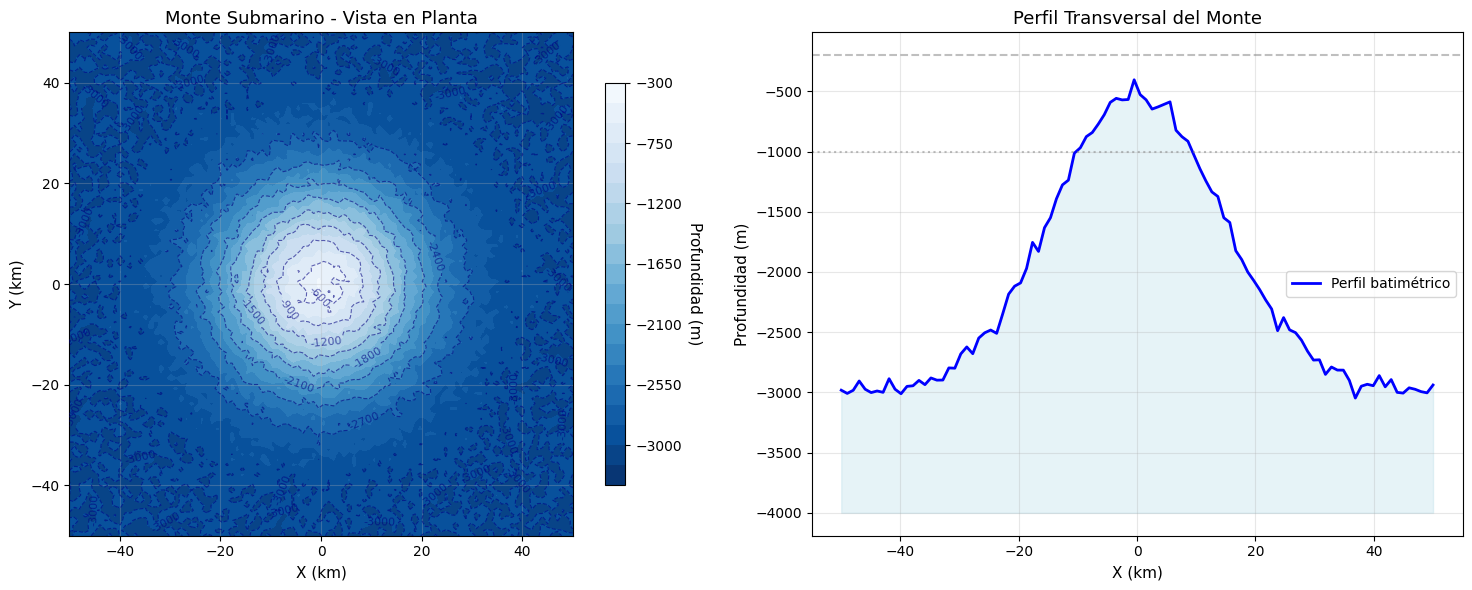
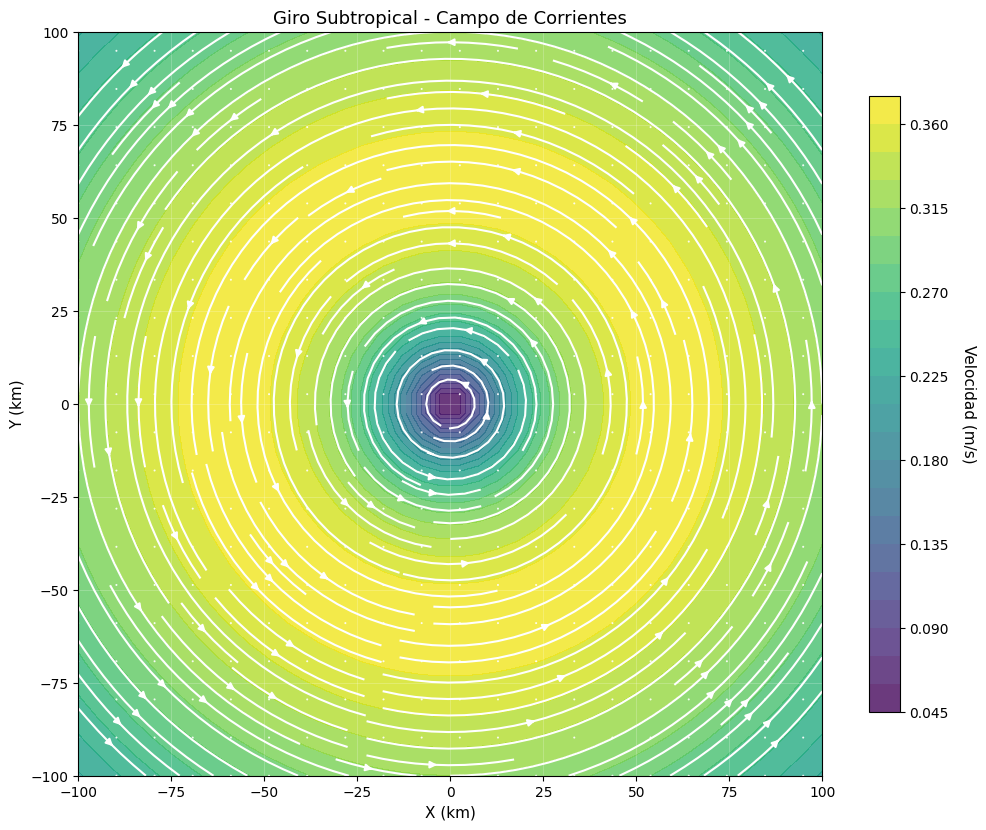
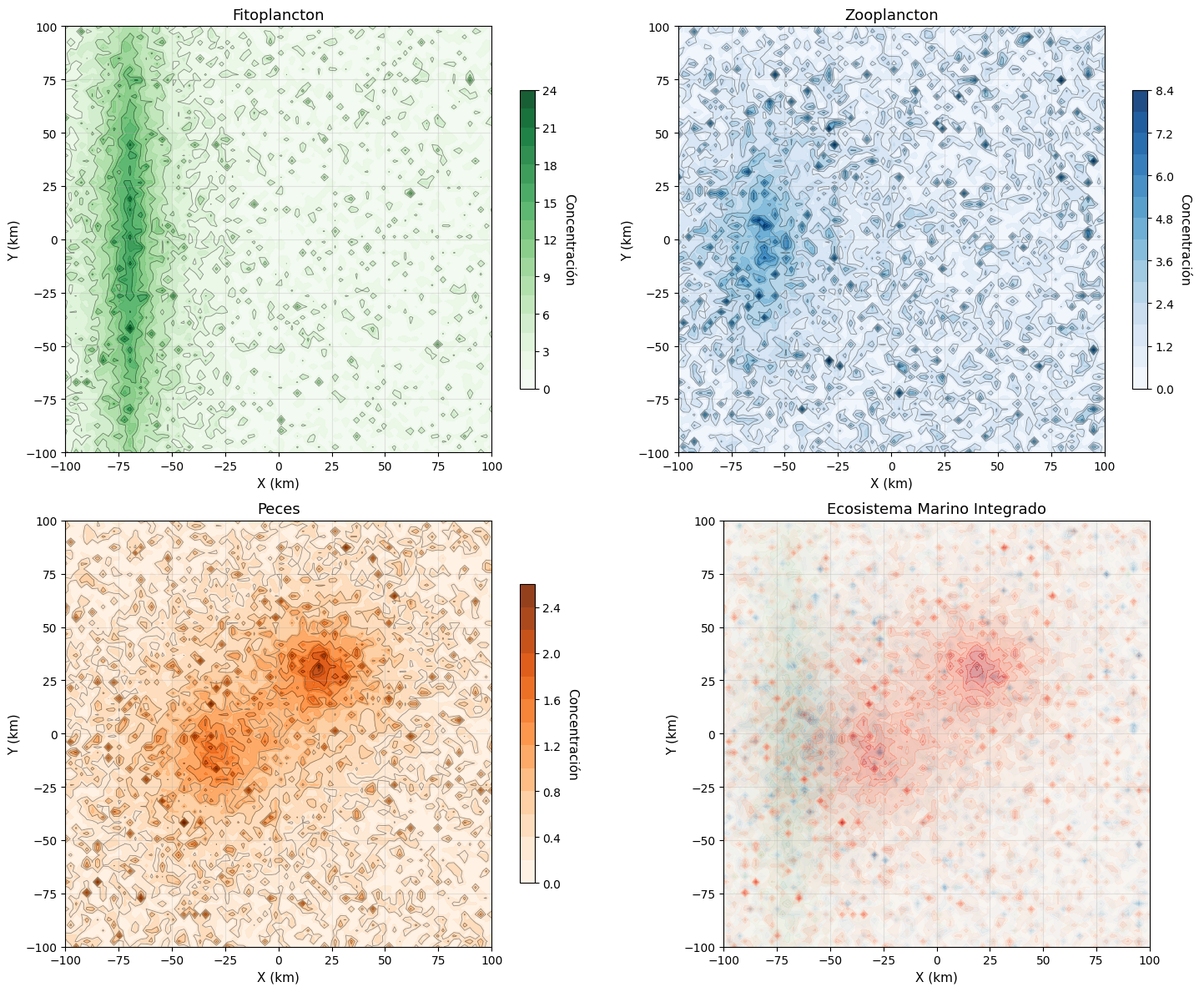
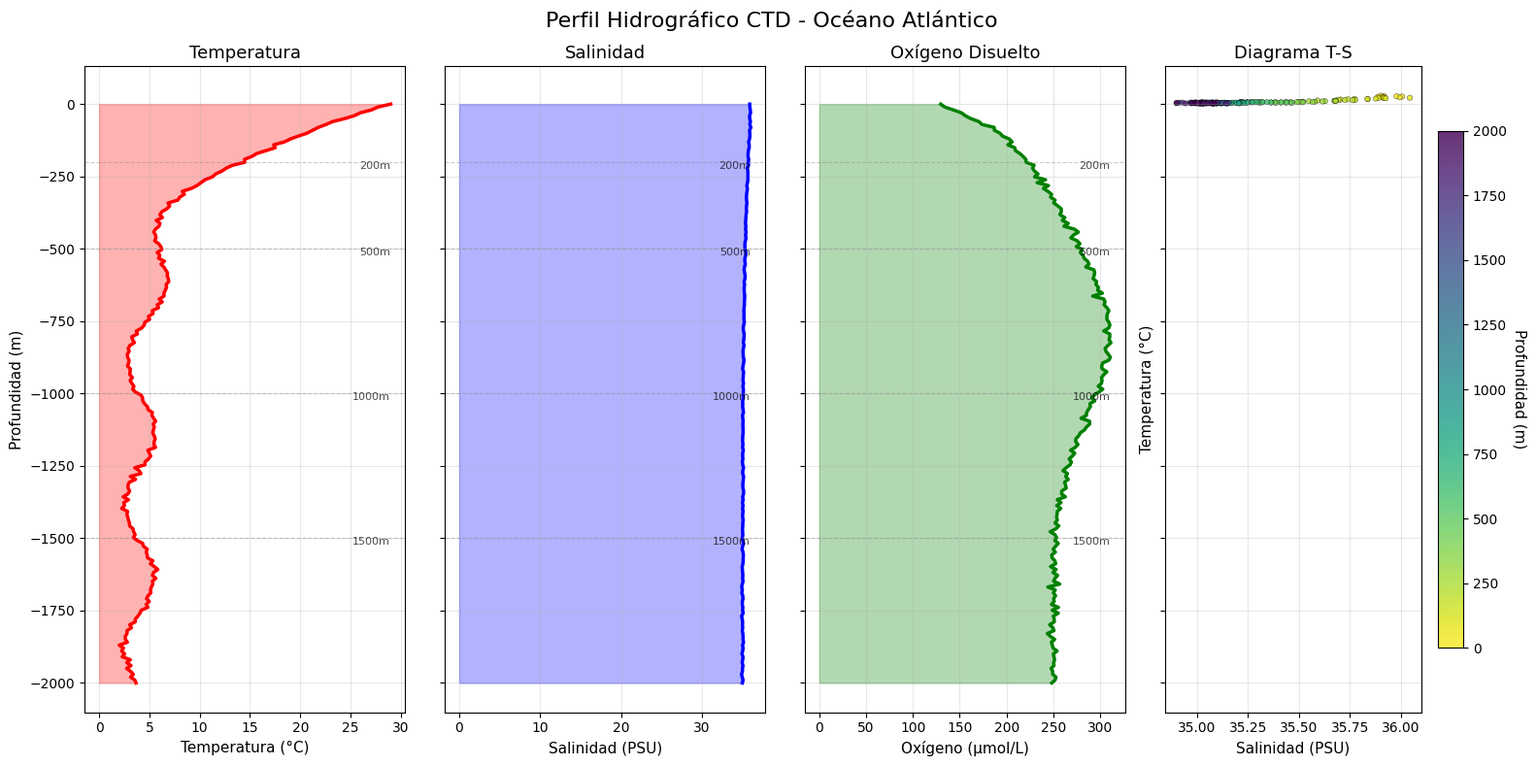
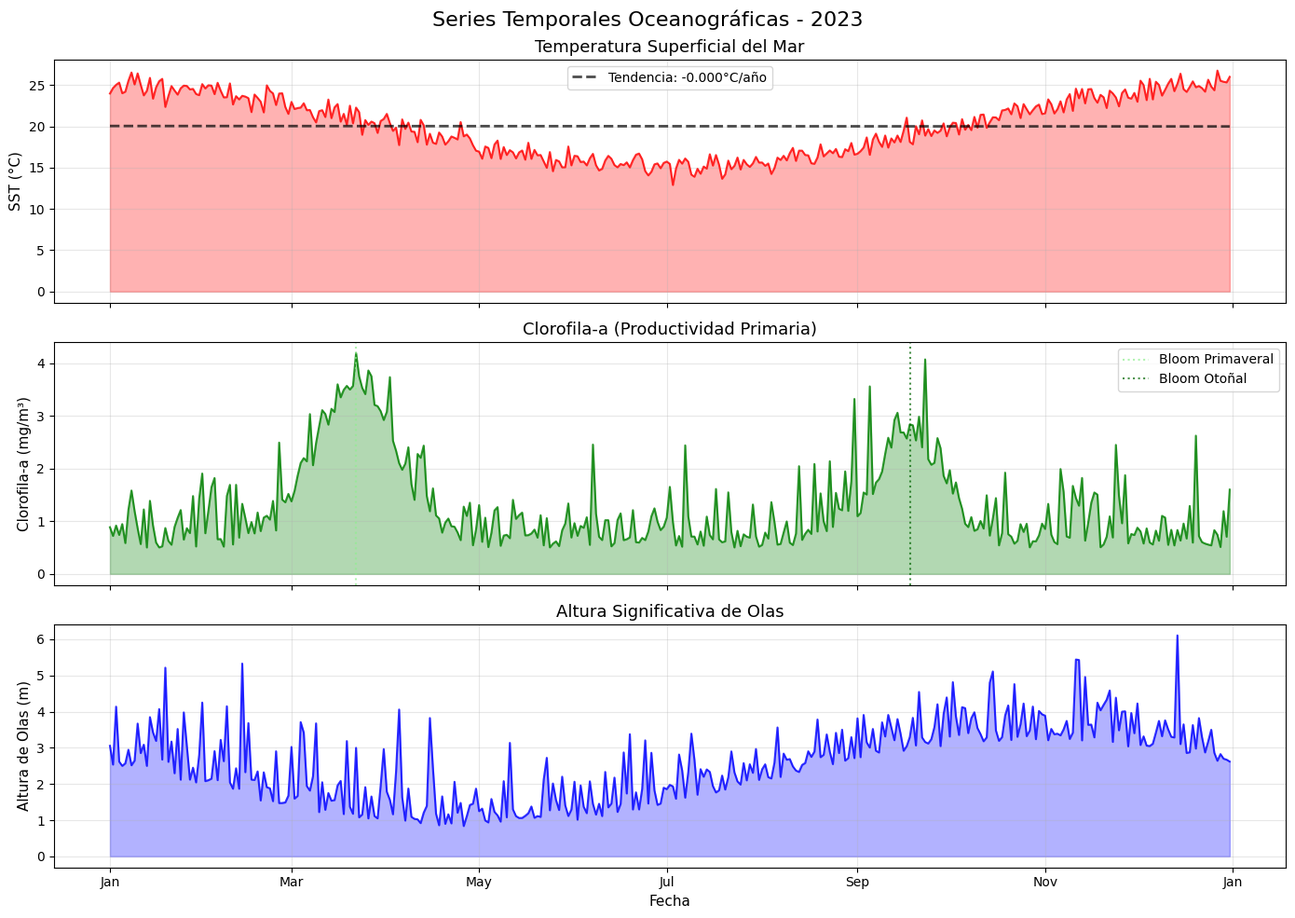
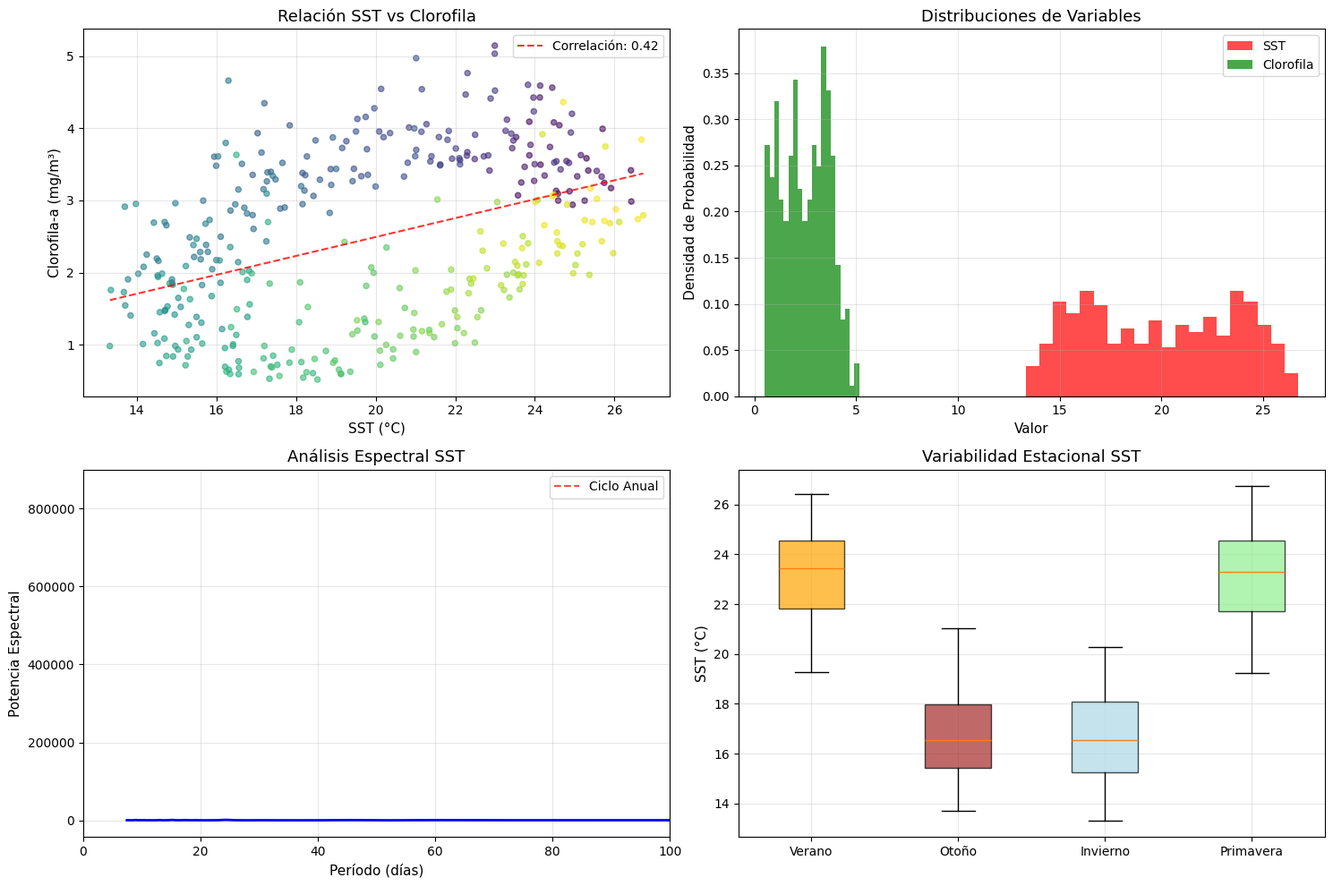

Recreate these plots in Python, in order.
#!/usr/bin/env python3
"""
🌊 Demo Rápido - Visualización Oceanográfica (VERSIÓN ARREGLADA)
Compatible con todas las versiones de matplotlib
"""

import numpy as np
import matplotlib.pyplot as plt
from datetime import datetime, timedelta

# Configurar estilo
plt.style.use('default')
plt.rcParams.update({
    'font.size': 10,
    'axes.labelsize': 11,
    'axes.titlesize': 13,
    'figure.titlesize': 15
})

def create_bathymetry_simple():
    """Crear batimetría simple sin dependencias externas"""
    print("Creando batimetría...")
    
    # Generar grilla
    x = np.linspace(-50, 50, 100)
    y = np.linspace(-50, 50, 100)
    X, Y = np.meshgrid(x, y)
    
    # Monte submarino
    distance = np.sqrt(X**2 + Y**2)
    Z = -3000 + 2500 * np.exp(-distance**2 / 400)
    Z += np.random.normal(0, 50, Z.shape)
    
    # Visualizar
    fig, (ax1, ax2) = plt.subplots(1, 2, figsize=(15, 6))
    
    # Mapa de contornos
    contourf = ax1.contourf(X, Y, Z, levels=20, cmap='Blues_r')
    contours = ax1.contour(X, Y, Z, levels=10, colors='navy', alpha=0.6, linewidths=0.8)
    ax1.clabel(contours, inline=True, fontsize=8, fmt='%0.0f')
    
    cbar1 = plt.colorbar(contourf, ax=ax1, shrink=0.8)
    cbar1.set_label('Profundidad (m)', rotation=270, labelpad=15)
    
    ax1.set_xlabel('X (km)')
    ax1.set_ylabel('Y (km)')
    ax1.set_title('Monte Submarino - Vista en Planta')
    ax1.grid(True, alpha=0.3)
    ax1.set_aspect('equal')
    
    # Perfil transversal
    profile_y = Z[50, :]  # Corte en Y=0
    ax2.plot(x, profile_y, 'b-', linewidth=2, label='Perfil batimétrico')
    ax2.fill_between(x, profile_y, -4000, alpha=0.3, color='lightblue')
    
    ax2.set_xlabel('X (km)')
    ax2.set_ylabel('Profundidad (m)')
    ax2.set_title('Perfil Transversal del Monte')
    ax2.grid(True, alpha=0.3)
    ax2.legend()
    
    # Agregar referencias
    ax2.axhline(y=-200, color='gray', linestyle='--', alpha=0.5, label='Plataforma (200m)')
    ax2.axhline(y=-1000, color='gray', linestyle=':', alpha=0.5, label='Batisal (1000m)')
    
    plt.tight_layout()
    return fig

def create_ocean_currents():
    """Crear campo de corrientes oceánicas"""
    print("Generando corrientes oceánicas...")
    
    # Generar grilla para corrientes
    x = np.linspace(-100, 100, 40)
    y = np.linspace(-100, 100, 40)
    X, Y = np.meshgrid(x, y)
    
    # Giro subtropical (pattern circular)
    r = np.sqrt(X**2 + Y**2)
    theta = np.arctan2(Y, X)
    
    # Velocidad tangencial
    v_theta = 0.5 * np.exp(-r/60) * (r/30)
    U = -v_theta * np.sin(theta)  # Componente X
    V = v_theta * np.cos(theta)   # Componente Y
    
    # Calcular magnitud
    speed = np.sqrt(U**2 + V**2)
    
    # Visualizar
    fig, ax = plt.subplots(figsize=(12, 10))
    
    # Campo de velocidades como contornos
    contourf = ax.contourf(X, Y, speed, levels=20, cmap='viridis', alpha=0.8)
    
    # Vectores de corriente (submuestrear)
    skip = 2
    ax.quiver(X[::skip, ::skip], Y[::skip, ::skip], 
             U[::skip, ::skip], V[::skip, ::skip],
             angles='xy', scale_units='xy', scale=1.2,
             color='white', alpha=0.9, width=0.003)
    
    # Líneas de corriente (SIN alpha para compatibilidad)
    ax.streamplot(X, Y, U, V, color='white', density=1.5, linewidth=1.5)
    
    # Colorbar
    cbar = plt.colorbar(contourf, ax=ax, shrink=0.8)
    cbar.set_label('Velocidad (m/s)', rotation=270, labelpad=20)
    
    ax.set_xlabel('X (km)')
    ax.set_ylabel('Y (km)')
    ax.set_title('Giro Subtropical - Campo de Corrientes')
    ax.set_aspect('equal')
    ax.grid(True, alpha=0.3, color='white', linewidth=0.5)
    
    return fig

def create_species_distribution():
    """Crear distribución de especies marinas"""
    print("Simulando distribución de especies...")
    
    # Generar grilla
    x = np.linspace(-100, 100, 80)
    y = np.linspace(-100, 100, 80)
    X, Y = np.meshgrid(x, y)
    
    # Fitoplancton (máximo en surgencia costera)
    upwelling_x = -70
    distance_upwelling = np.abs(X - upwelling_x)
    latitudinal_gradient = np.cos(Y * np.pi / 200)
    
    phytoplankton = (8 * np.exp(-distance_upwelling/15) * 
                    (1 + latitudinal_gradient) + 
                    np.random.exponential(1.5, X.shape))
    
    # Zooplancton (sigue fitoplancton con retraso espacial)
    zooplankton = (4 * np.exp(-np.abs(X + 60)/20) * 
                   np.exp(-Y**2/2000) + 
                   np.random.exponential(1, X.shape))
    
    # Peces (agregaciones en zonas productivas)
    center1 = np.sqrt((X - 20)**2 + (Y - 30)**2)
    center2 = np.sqrt((X + 30)**2 + (Y + 10)**2)
    
    fish = (2 * np.exp(-center1/18) + 
            1.5 * np.exp(-center2/25) +
            0.3 * np.random.exponential(0.8, X.shape))
    
    # Visualizar
    fig, axes = plt.subplots(2, 2, figsize=(15, 12))
    
    species_data = [
        (phytoplankton, 'Fitoplancton', 'Greens'),
        (zooplankton, 'Zooplancton', 'Blues'),
        (fish, 'Peces', 'Oranges')
    ]
    
    for i, (data, title, cmap) in enumerate(species_data):
        row, col = i // 2, i % 2
        ax = axes[row, col]
        
        # Mapa de concentración
        im = ax.contourf(X, Y, data, levels=15, cmap=cmap, alpha=0.9)
        contours = ax.contour(X, Y, data, levels=8, colors='black', alpha=0.4, linewidths=0.6)
        
        cbar = plt.colorbar(im, ax=ax, shrink=0.7)
        cbar.set_label('Concentración', rotation=270, labelpad=15)
        
        ax.set_xlabel('X (km)')
        ax.set_ylabel('Y (km)')
        ax.set_title(title)
        ax.grid(True, alpha=0.3)
        ax.set_aspect('equal')
    
    # Dashboard combinado
    ax_combined = axes[1, 1]
    ax_combined.clear()
    
    # Superponer las tres especies con transparencia
    ax_combined.contourf(X, Y, phytoplankton, levels=10, cmap='Greens', alpha=0.4)
    ax_combined.contourf(X, Y, zooplankton, levels=10, cmap='Blues', alpha=0.4)
    ax_combined.contourf(X, Y, fish, levels=10, cmap='Reds', alpha=0.4)
    
    ax_combined.set_xlabel('X (km)')
    ax_combined.set_ylabel('Y (km)')
    ax_combined.set_title('Ecosistema Marino Integrado')
    ax_combined.grid(True, alpha=0.3)
    ax_combined.set_aspect('equal')
    
    plt.tight_layout()
    return fig

def create_hydrographic_profile():
    """Crear perfil hidrográfico CTD"""
    print("Generando perfil hidrográfico...")
    
    # Generar datos de profundidad
    depths = np.linspace(0, 2000, 200)
    
    # Temperatura (termoclina típica)
    temp = 25 * np.exp(-depths/200) + 4 + 1.5*np.sin(depths/80)
    temp += np.random.normal(0, 0.2, len(depths))
    
    # Salinidad
    salinity = 35 + 1.2 * np.exp(-depths/400) - 0.3 * np.exp(-depths/50)
    salinity += np.random.normal(0, 0.05, len(depths))
    
    # Oxígeno disuelto
    oxygen = 250 - 120 * np.exp(-depths/150) + 60 * np.exp(-(depths-800)**2/150000)
    oxygen += np.random.normal(0, 3, len(depths))
    
    # Visualizar
    fig, axes = plt.subplots(1, 4, figsize=(16, 8), sharey=True)
    
    # Perfil de temperatura
    axes[0].plot(temp, -depths, 'r-', linewidth=2.5, label='Temperatura')
    axes[0].set_xlabel('Temperatura (°C)')
    axes[0].set_ylabel('Profundidad (m)')
    axes[0].set_title('Temperatura')
    axes[0].grid(True, alpha=0.3)
    axes[0].fill_betweenx(-depths, temp, alpha=0.3, color='red')
    
    # Perfil de salinidad
    axes[1].plot(salinity, -depths, 'b-', linewidth=2.5, label='Salinidad')
    axes[1].set_xlabel('Salinidad (PSU)')
    axes[1].set_title('Salinidad')
    axes[1].grid(True, alpha=0.3)
    axes[1].fill_betweenx(-depths, salinity, alpha=0.3, color='blue')
    
    # Perfil de oxígeno
    axes[2].plot(oxygen, -depths, 'g-', linewidth=2.5, label='Oxígeno')
    axes[2].set_xlabel('Oxígeno (μmol/L)')
    axes[2].set_title('Oxígeno Disuelto')
    axes[2].grid(True, alpha=0.3)
    axes[2].fill_betweenx(-depths, oxygen, alpha=0.3, color='green')
    
    # Diagrama T-S
    scatter = axes[3].scatter(salinity, temp, c=depths, cmap='viridis_r', 
                             s=15, alpha=0.8, edgecolors='black', linewidth=0.3)
    
    cbar = plt.colorbar(scatter, ax=axes[3], shrink=0.8)
    cbar.set_label('Profundidad (m)', rotation=270, labelpad=15)
    
    axes[3].set_xlabel('Salinidad (PSU)')
    axes[3].set_ylabel('Temperatura (°C)')
    axes[3].set_title('Diagrama T-S')
    axes[3].grid(True, alpha=0.3)
    
    # Agregar líneas de referencia de profundidad
    reference_depths = [0, -200, -500, -1000, -1500]
    for ax in axes[:3]:
        for depth in reference_depths[1:]:
            ax.axhline(y=depth, color='gray', linestyle='--', alpha=0.4, linewidth=0.8)
            ax.text(ax.get_xlim()[1]*0.95, depth-30, f'{abs(depth)}m', 
                   ha='right', va='bottom', fontsize=8, alpha=0.7)
    
    plt.suptitle('Perfil Hidrográfico CTD - Océano Atlántico', fontsize=16)
    plt.tight_layout()
    return fig

def create_time_series():
    """Crear serie temporal oceanográfica"""
    print("Generando series temporales...")
    
    # Generar fechas (1 año)
    start_date = datetime(2023, 1, 1)
    dates = [start_date + timedelta(days=i) for i in range(365)]
    days = np.arange(365)
    
    # SST con ciclo estacional
    sst = 20 + 5 * np.cos(2 * np.pi * days / 365) + np.random.normal(0, 0.8, 365)
    
    # Clorofila con blooms primaveral y otoñal
    spring_bloom = 3 * np.exp(-((days - 80)**2) / 300)
    fall_bloom = 2 * np.exp(-((days - 260)**2) / 200)
    chlorophyll = spring_bloom + fall_bloom + 0.5 + np.random.exponential(0.4, 365)
    
    # Altura de olas (mayor en invierno)
    wave_height = 2 + 1.2 * np.cos(2 * np.pi * (days - 300) / 365) + np.random.exponential(0.6, 365)
    
    # Visualizar
    fig, axes = plt.subplots(3, 1, figsize=(14, 10), sharex=True)
    
    # SST
    axes[0].plot(dates, sst, 'r-', linewidth=1.5, alpha=0.8)
    axes[0].fill_between(dates, sst, alpha=0.3, color='red')
    
    # Línea de tendencia
    z = np.polyfit(days, sst, 1)
    trend = np.poly1d(z)(days)
    axes[0].plot(dates, trend, 'k--', linewidth=2, alpha=0.7, label=f'Tendencia: {z[0]:.3f}°C/año')
    
    axes[0].set_ylabel('SST (°C)')
    axes[0].set_title('Temperatura Superficial del Mar')
    axes[0].grid(True, alpha=0.3)
    axes[0].legend()
    
    # Clorofila
    axes[1].plot(dates, chlorophyll, 'g-', linewidth=1.5, alpha=0.8)
    axes[1].fill_between(dates, chlorophyll, alpha=0.3, color='green')
    
    # Marcar blooms
    axes[1].axvline(x=dates[80], color='lightgreen', linestyle=':', alpha=0.7, label='Bloom Primaveral')
    axes[1].axvline(x=dates[260], color='darkgreen', linestyle=':', alpha=0.7, label='Bloom Otoñal')
    
    axes[1].set_ylabel('Clorofila-a (mg/m³)')
    axes[1].set_title('Clorofila-a (Productividad Primaria)')
    axes[1].grid(True, alpha=0.3)
    axes[1].legend()
    
    # Altura de olas
    axes[2].plot(dates, wave_height, 'b-', linewidth=1.5, alpha=0.8)
    axes[2].fill_between(dates, wave_height, alpha=0.3, color='blue')
    
    axes[2].set_ylabel('Altura de Olas (m)')
    axes[2].set_xlabel('Fecha')
    axes[2].set_title('Altura Significativa de Olas')
    axes[2].grid(True, alpha=0.3)
    
    # Formatear fechas en eje X (compatible con versiones antiguas)
    try:
        import matplotlib.dates as mdates
        axes[2].xaxis.set_major_formatter(mdates.DateFormatter('%b'))
        axes[2].xaxis.set_major_locator(mdates.MonthLocator(interval=2))
    except:
        # Si falla, usar formato simple
        pass
    
    plt.suptitle('Series Temporales Oceanográficas - 2023', fontsize=16)
    plt.tight_layout()
    return fig

def create_additional_analysis():
    """Crear análisis adicional: correlaciones y estadísticas"""
    print("Generando análisis estadístico...")
    
    # Generar datos sintéticos para múltiples variables
    days = np.arange(365)
    
    # Variables oceanográficas
    sst = 20 + 5 * np.cos(2 * np.pi * days / 365) + np.random.normal(0, 0.8, 365)
    chlorophyll = 2 + 1.5 * np.cos(2 * np.pi * (days - 60) / 365) + np.random.exponential(0.5, 365)
    wind_speed = 8 + 3 * np.cos(2 * np.pi * (days - 300) / 365) + np.random.gamma(2, 1, 365)
    wave_height = 0.3 * wind_speed + np.random.normal(0, 0.5, 365)
    
    # Crear figura con múltiples análisis
    fig, axes = plt.subplots(2, 2, figsize=(15, 10))
    
    # 1. Scatter plot SST vs Clorofila
    scatter = axes[0, 0].scatter(sst, chlorophyll, c=days, cmap='viridis', alpha=0.6, s=20)
    axes[0, 0].set_xlabel('SST (°C)')
    axes[0, 0].set_ylabel('Clorofila-a (mg/m³)')
    axes[0, 0].set_title('Relación SST vs Clorofila')
    axes[0, 0].grid(True, alpha=0.3)
    
    # Línea de tendencia
    z = np.polyfit(sst, chlorophyll, 1)
    p = np.poly1d(z)
    axes[0, 0].plot(sorted(sst), p(sorted(sst)), "r--", alpha=0.8, 
                   label=f'Correlación: {np.corrcoef(sst, chlorophyll)[0,1]:.2f}')
    axes[0, 0].legend()
    
    # 2. Histograma de distribuciones
    axes[0, 1].hist(sst, bins=20, alpha=0.7, color='red', label='SST', density=True)
    axes[0, 1].hist(chlorophyll, bins=20, alpha=0.7, color='green', label='Clorofila', density=True)
    axes[0, 1].set_xlabel('Valor')
    axes[0, 1].set_ylabel('Densidad de Probabilidad')
    axes[0, 1].set_title('Distribuciones de Variables')
    axes[0, 1].legend()
    axes[0, 1].grid(True, alpha=0.3)
    
    # 3. Análisis espectral (periodicidad)
    fft_sst = np.fft.fft(sst - np.mean(sst))
    freqs = np.fft.fftfreq(len(sst))
    power = np.abs(fft_sst)**2
    
    # Mostrar solo frecuencias positivas
    positive_freqs = freqs[:len(freqs)//2]
    positive_power = power[:len(power)//2]
    
    axes[1, 0].plot(1/positive_freqs[1:50], positive_power[1:50], 'b-', linewidth=2)
    axes[1, 0].set_xlabel('Período (días)')
    axes[1, 0].set_ylabel('Potencia Espectral')
    axes[1, 0].set_title('Análisis Espectral SST')
    axes[1, 0].grid(True, alpha=0.3)
    axes[1, 0].set_xlim(0, 100)
    
    # Marcar ciclo anual
    axes[1, 0].axvline(x=365, color='red', linestyle='--', alpha=0.7, label='Ciclo Anual')
    axes[1, 0].legend()
    
    # 4. Box plot estacional
    # Dividir en estaciones
    seasons = ['Verano', 'Otoño', 'Invierno', 'Primavera']
    seasonal_data = []
    
    for i in range(4):
        start_day = i * 91
        end_day = (i + 1) * 91
        seasonal_sst = sst[start_day:end_day]
        seasonal_data.append(seasonal_sst)
    
    bp = axes[1, 1].boxplot(seasonal_data, labels=seasons, patch_artist=True)
    
    # Colorear boxes
    colors = ['orange', 'brown', 'lightblue', 'lightgreen']
    for patch, color in zip(bp['boxes'], colors):
        patch.set_facecolor(color)
        patch.set_alpha(0.7)
    
    axes[1, 1].set_ylabel('SST (°C)')
    axes[1, 1].set_title('Variabilidad Estacional SST')
    axes[1, 1].grid(True, alpha=0.3)
    
    plt.tight_layout()
    return fig

def main():
    """Función principal del demo"""
    
    print("="*60)
    print("     DEMO OCEANOGRÁFICO - VERSIÓN ARREGLADA")
    print("="*60)
    print("Solo requiere: numpy, matplotlib")
    print()
    
    # Crear todas las visualizaciones
    try:
        print("Iniciando generación de visualizaciones...")
        
        # 1. Batimetría
        fig1 = create_bathymetry_simple()
        
        # 2. Corrientes
        fig2 = create_ocean_currents()
        
        # 3. Especies marinas
        fig3 = create_species_distribution()
        
        # 4. Perfil hidrográfico
        fig4 = create_hydrographic_profile()
        
        # 5. Series temporales
        fig5 = create_time_series()
        
        # 6. Análisis adicional
        fig6 = create_additional_analysis()
        
        print("✅ Todas las visualizaciones creadas exitosamente!")
        print("Mostrando gráficos...")
        
        # Mostrar todos los gráficos
        plt.show()
        
        print("\nDemo completado!")
        print("Tip: Modifica los parámetros en las funciones para experimentar")
        print("Características técnicas:")
        print("- Batimetría con monte submarino realista")
        print("- Campo de corrientes con giro subtropical")  
        print("- Distribución de especies con hotspots")
        print("- Perfiles CTD con termoclina y diagrama T-S")
        print("- Series temporales con ciclos estacionales")
        print("- Análisis estadístico y espectral")
        
    except Exception as e:
        print(f"❌ Error: {e}")
        print("Verifica que tengas instalados: numpy, matplotlib")
        print("   Instalar con: pip install numpy matplotlib")

if __name__ == "__main__":
    main()
